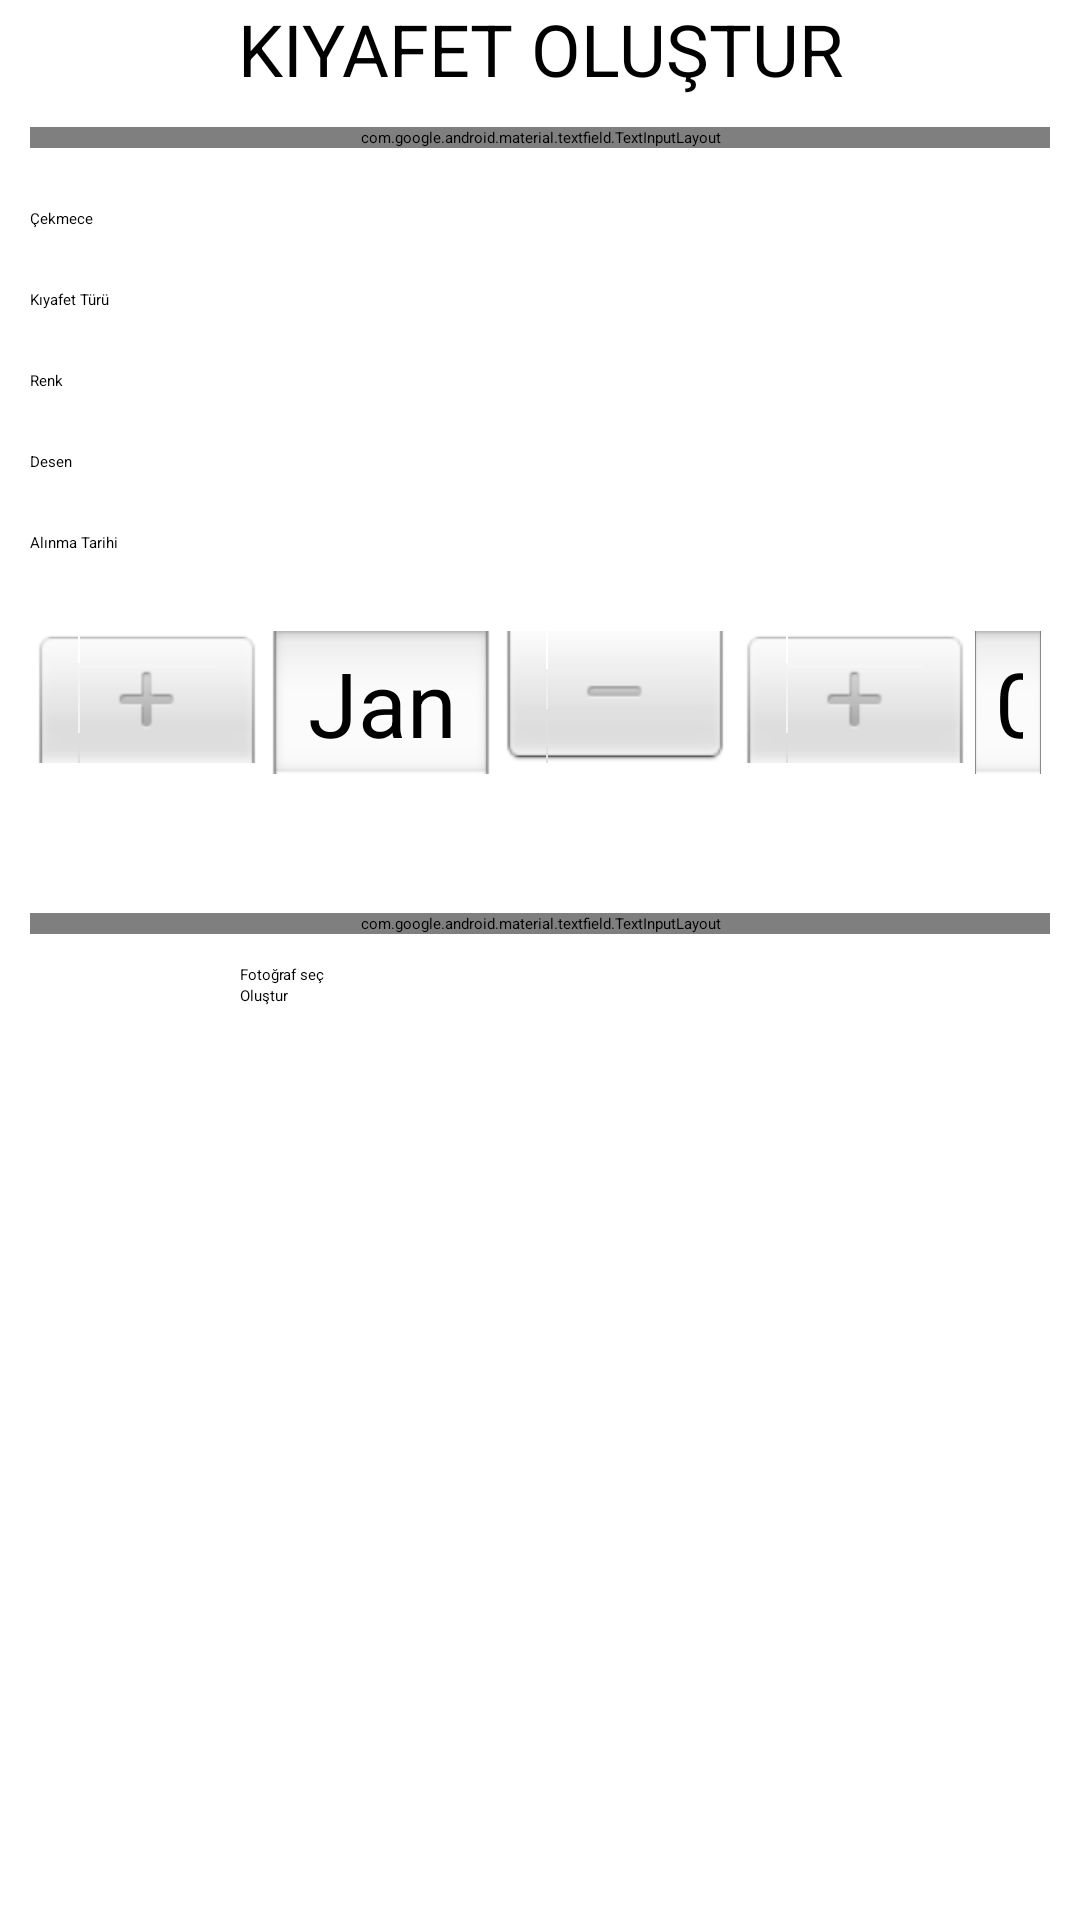

Android layout source for this screen:
<!-- AndroidManifest.xml: application theme Theme.SanalDolabim -->
<!-- res/layout/activity_create_clothes.xml -->
<?xml version="1.0" encoding="utf-8"?>
<LinearLayout xmlns:android="http://schemas.android.com/apk/res/android"
    android:layout_width="match_parent"
    android:layout_height="match_parent"
    android:orientation="vertical">

    <ScrollView
        android:layout_width="match_parent"
        android:layout_height="wrap_content">

        <LinearLayout
            android:layout_width="match_parent"
            android:layout_height="wrap_content"
            android:orientation="vertical">

            <TextView
                android:layout_width="match_parent"
                android:layout_height="wrap_content"
                android:gravity="center"
                android:text="@string/create_clothes"
                android:textSize="24sp" />

            <com.google.android.material.textfield.TextInputLayout
                android:layout_width="match_parent"
                android:layout_height="wrap_content"
                android:layout_margin="10dp">

                <EditText
                    android:id="@+id/name"
                    android:layout_width="match_parent"
                    android:layout_height="wrap_content"
                    android:hint="İsim" />
            </com.google.android.material.textfield.TextInputLayout>

            <LinearLayout
                android:layout_width="match_parent"
                android:layout_height="wrap_content"
                android:orientation="vertical"
                android:padding="10dp">

                <TextView
                    android:layout_width="match_parent"
                    android:layout_height="wrap_content"
                    android:text="Çekmece" />

                <Spinner
                    android:id="@+id/drawer"
                    android:layout_width="match_parent"
                    android:layout_height="wrap_content"
                    android:spinnerMode="dropdown" />
            </LinearLayout>

            <LinearLayout
                android:layout_width="match_parent"
                android:layout_height="wrap_content"
                android:orientation="vertical"
                android:padding="10dp">

                <TextView
                    android:layout_width="match_parent"
                    android:layout_height="wrap_content"
                    android:text="Kıyafet Türü" />

                <Spinner
                    android:id="@+id/type"
                    android:layout_width="match_parent"
                    android:layout_height="wrap_content"
                    android:spinnerMode="dropdown" />
            </LinearLayout>

            <LinearLayout
                android:layout_width="match_parent"
                android:layout_height="wrap_content"
                android:orientation="vertical"
                android:padding="10dp">

                <TextView
                    android:layout_width="match_parent"
                    android:layout_height="wrap_content"
                    android:text="Renk" />

                <Spinner
                    android:id="@+id/color"
                    android:layout_width="match_parent"
                    android:layout_height="wrap_content"
                    android:spinnerMode="dropdown" />
            </LinearLayout>

            <LinearLayout
                android:layout_width="match_parent"
                android:layout_height="wrap_content"
                android:orientation="vertical"
                android:padding="10dp">

                <TextView
                    android:layout_width="match_parent"
                    android:layout_height="wrap_content"
                    android:text="Desen" />

                <Spinner
                    android:id="@+id/pattern"
                    android:layout_width="match_parent"
                    android:layout_height="wrap_content"
                    android:spinnerMode="dropdown" />
            </LinearLayout>

            <LinearLayout
                android:layout_width="match_parent"
                android:layout_height="wrap_content"
                android:orientation="vertical"
                android:padding="10dp">

                <TextView
                    android:layout_width="match_parent"
                    android:layout_height="wrap_content"
                    android:text="Alınma Tarihi" />

                <DatePicker
                    android:id="@+id/purchase_date"
                    android:layout_width="match_parent"
                    android:layout_height="100dp"
                    android:calendarViewShown="false"
                    android:datePickerMode="spinner" />
            </LinearLayout>

            <com.google.android.material.textfield.TextInputLayout
                android:layout_width="match_parent"
                android:layout_height="wrap_content"
                android:layout_margin="10dp">

                <EditText
                    android:id="@+id/price"
                    android:layout_width="match_parent"
                    android:layout_height="wrap_content"
                    android:hint="Fiyat" />
            </com.google.android.material.textfield.TextInputLayout>

            <androidx.appcompat.widget.AppCompatButton
                android:id="@+id/pick_image"
                android:layout_width="200dp"
                android:layout_height="wrap_content"
                android:layout_gravity="center"
                android:text="Fotoğraf seç" />

            <androidx.appcompat.widget.AppCompatButton
                android:id="@+id/drawer_save"
                android:layout_width="200dp"
                android:layout_height="wrap_content"
                android:layout_gravity="center"
                android:text="@string/create" />

        </LinearLayout>
    </ScrollView>
</LinearLayout>
<!-- resources referenced by this layout -->
<resources>
  <string name="create">Oluştur</string>
  <string name="create_clothes">KIYAFET OLUŞTUR</string>
</resources>
